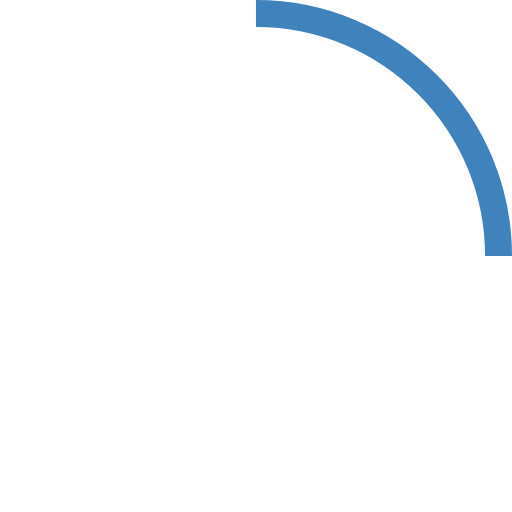
t = 0.00 s
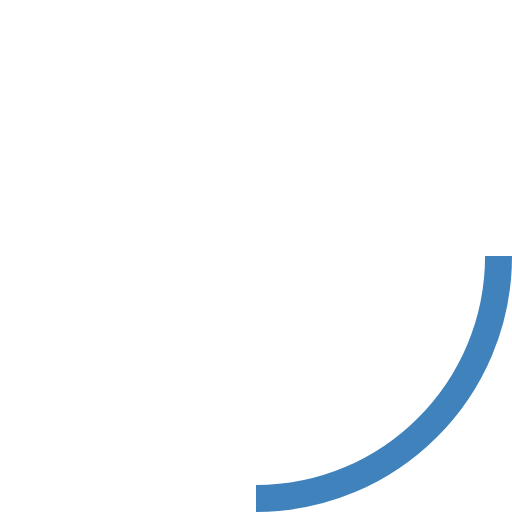
t = 0.25 s
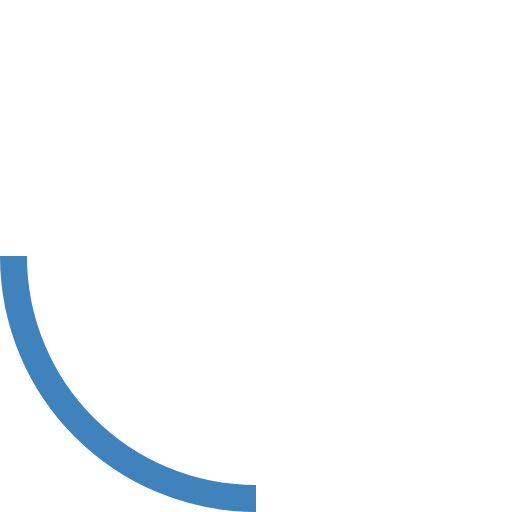
t = 0.50 s
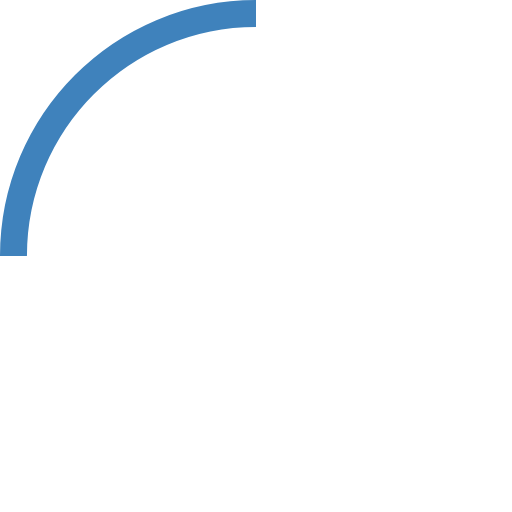
t = 0.75 s

The animated SVG that drew these frames (rendered in a browser with its animation timeline set to each time). Animation: 1 SMIL element (animateTransform=1); one cycle of 1.00 s, repeats indefinitely.

<!-- By Sam Herbert (@sherb), for everyone. More @ http://goo.gl/7AJzbL -->
<svg width="38" height="38" viewBox="0 0 38 38" xmlns="http://www.w3.org/2000/svg" stroke="#3F82BC">
    <g fill="none" fill-rule="evenodd">
        <g transform="translate(1 1)" stroke-width="2">
            <path d="M36 18c0-9.94-8.06-18-18-18">
                <animateTransform
                    attributeName="transform"
                    type="rotate"
                    from="0 18 18"
                    to="360 18 18"
                    dur="1s"
                    repeatCount="indefinite"/>
            </path>
        </g>
    </g>
</svg>
